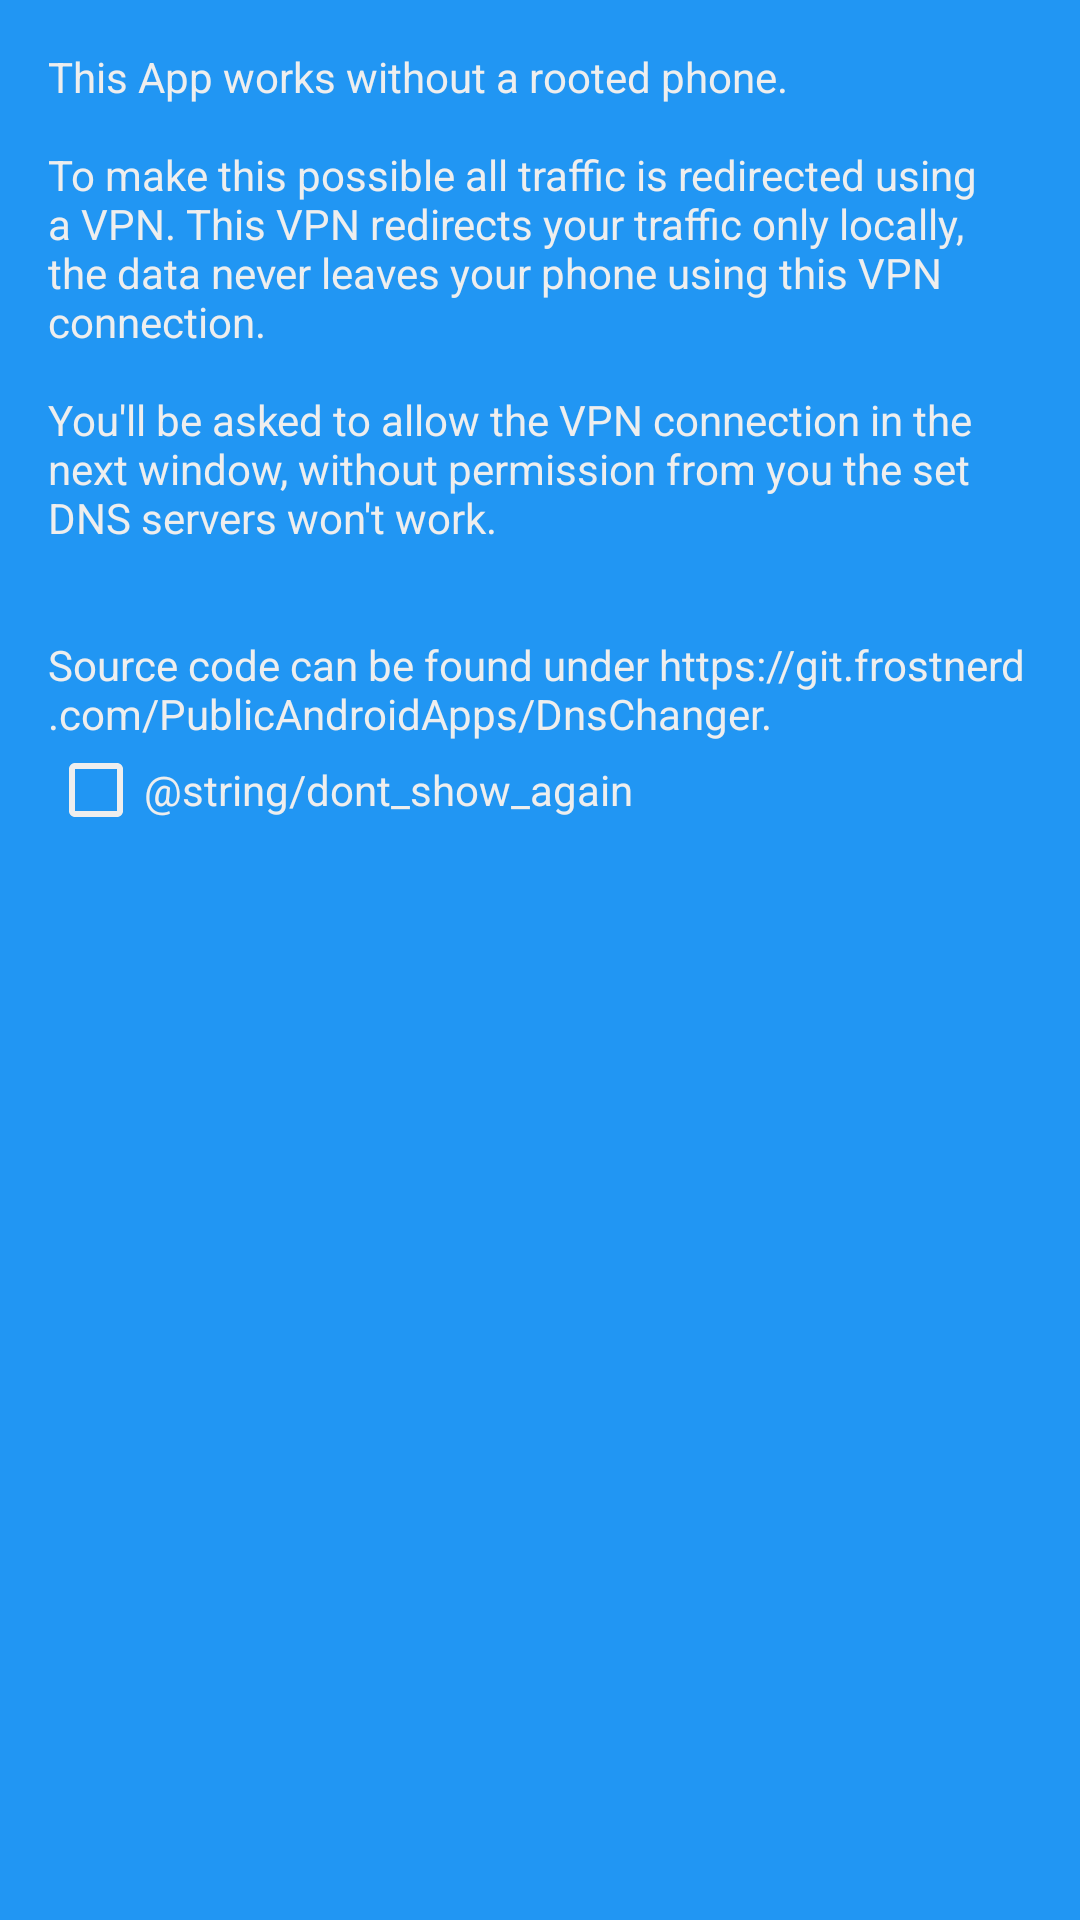

Produce the Android XML layout that renders to this screen, including the resource entries it uses.
<!-- AndroidManifest.xml: application theme AppTheme -->
<!-- res/layout/dialog_vpn_info.xml -->
<?xml version="1.0" encoding="utf-8"?>
<ScrollView xmlns:android="http://schemas.android.com/apk/res/android"
    android:layout_width="match_parent"
    android:layout_height="wrap_content"
    android:background="?android:attr/windowBackground"
    android:padding="16dp">

    <RelativeLayout
        android:layout_width="match_parent"
        android:layout_height="wrap_content">

        <TextView
            android:id="@+id/text"
            android:layout_width="wrap_content"
            android:layout_height="wrap_content"
            android:text="@string/vpn_explain" />

        <CheckBox
            android:id="@+id/checkbox"
            android:layout_width="wrap_content"
            android:layout_height="wrap_content"
            android:layout_alignParentBottom="true"
            android:layout_below="@id/text"
            android:text="@string/dont_show_again"
            android:textColor="?android:attr/textColor" />
    </RelativeLayout>
</ScrollView>
<!-- resources referenced by this layout -->
<resources>
  <string name="dont_show_again">No vuelvas a aparecer</string>
  <string name="vpn_explain">This App works without a rooted phone. \n\nTo make this possible all traffic is redirected using a VPN. This VPN redirects your traffic only locally, the data never leaves your phone using this VPN connection.\n\nYou\'ll be asked to allow the VPN connection in the next window, without permission from you the set DNS servers won\'t work.\n\n\nSource code can be found under https://git.frostnerd.com/PublicAndroidApps/DnsChanger.</string>
  <color name="colorPrimary">#3F51B5</color>
  <color name="colorPrimaryDark">#303F9F</color>
  <!-- drawable background_default (drawable) -->
  <?xml version="1.0" encoding="utf-8"?>
  <color xmlns:android="http://schemas.android.com/apk/res/android" android:color="#2196F3">
  
  </color>
  <color name="defaultBackgroundColor">#2196F3</color>
  <style name="DialogTheme" parent="Theme.AppCompat.Light.Dialog.Alert">
          <item name="colorPrimary">@color/colorPrimary</item>
          <item name="colorPrimaryDark">@color/colorPrimaryDark</item>
          <item name="colorAccent">#B2EBF2</item>
          <item name="keyResource">@drawable/ic_action_key</item>
          <item name="android:windowBackground">@drawable/background_default</item>
  
          <item name="android:textColor">#EEEEEE</item>
          <item name="android:textColorPrimary">#EEEEEE</item>
          <item name="android:textColorSecondary">#EEEEEE</item>
          <item name="android:textColorHighlight">#EEEEEE</item>
          <item name="android:textColorTertiary">#EEEEEE</item>
          <item name="android:textColorAlertDialogListItem">#EEEEEE</item>
          <item name="textColorAlertDialogListItem">#EEEEEE</item>
          <item name="android:editTextColor">#EEEEEE</item>
  
          <item name="color">#EEEEEE</item>
  
          <item name="cardColor">#42A5F5</item>
          <item name="cardStrokeColor">#42A5F5</item>
          <item name="inputElementColor">#42A5F5</item>
      </style>
  <style name="PreferenceTheme" parent="PreferenceThemeOverlay.v14.Material">
          <item name="colorPrimary">@color/colorPrimary</item>
          <item name="colorPrimaryDark">@color/colorPrimaryDark</item>
          <item name="colorAccent">#B2EBF2</item>
          <item name="android:windowBackground">@drawable/background_default</item>
  
          <item name="android:textColor">@color/preference_primary_color</item>
          <item name="android:textColorPrimary">@color/preference_primary_color</item>
          <item name="android:textColorSecondary">@color/preference_primary_color</item>
          <item name="android:textColorHighlight">@color/preference_primary_color</item>
          <item name="android:editTextColor">@color/preference_primary_color</item>
  
          <item name="cardColor">#42A5F5</item>
          <item name="cardStrokeColor">#42A5F5</item>
          <item name="inputElementColor">#42A5F5</item>
  
          <item name="android:dialogTheme">@style/DialogTheme</item>
          <item name="android:alertDialogTheme">@style/DialogTheme</item>
          <item name="preferenceTheme">@style/PreferenceTheme</item>
      </style>
</resources>
